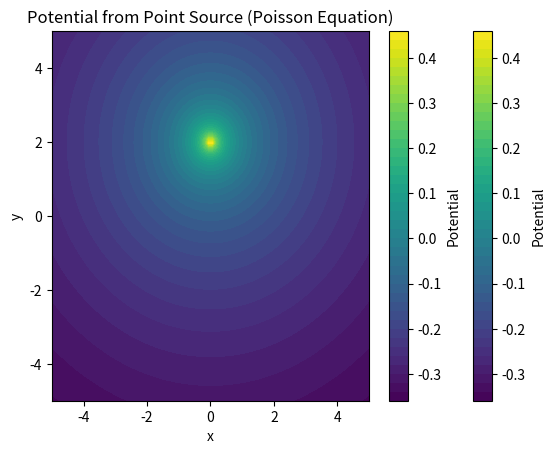

This chart was generated by the following Python code:
import numpy as np
import matplotlib.pyplot as plt

# Define the grid
x = np.linspace(-5, 5, 100)
y = np.linspace(-5, 5, 100)
X, Y = np.meshgrid(x, y)


# Define the Laplacian operator for Poisson equation
def laplacian(X, Y):
    # Finite difference approximation for the Laplacian
    dX = X[1] - X[0]  # Grid spacing in X
    dY = Y[1] - Y[0]  # Grid spacing in Y
    d2X = np.diff(X, 2) / dX**2  # Second derivative in X
    d2Y = np.diff(Y, 2) / dY**2  # Second derivative in Y
    return d2X + d2Y 

# Define Green's function for general elliptical PDE (2D Laplace example)
def greens_function(X, Y, x0, y0):
    # Compute distance r between points (X, Y) and the source (x0, y0)
    r = np.sqrt((X - x0)**2 + (Y - y0)**2)
    
    # Avoid division by zero at the source
    r = np.maximum(r, 1e-12)
    
    # Green's function for Laplace equation (Poisson equation)
    return 1 / (2 * np.pi) * np.log(1 / r)

# Example: Define a point source at (x0, y0)
x0, y0 = 0, 2  # Example point source location

# Calculate Green's function for the point source
G = greens_function(X, Y, x0, y0)

# Plot the Green's function (potential due to the point source)
plt.contourf(X, Y, G, levels=50, cmap='viridis')
plt.colorbar(label='Potential')
plt.xlabel('x')
plt.ylabel('y')
plt.title("Green's Function Potential (Point Source)")
plt.show()

# Define the source term for Poisson equation (e.g., point source strength)
source_strength = 1  # Strength of the point source

# Apply the Green's function to solve Poisson equation
def solve_poisson(X, Y, source_strength, x0, y0):
    G = greens_function(X, Y, x0, y0)  # Green's function for the source
    potential = source_strength * G  # Solution to Poisson equation using Green's function
    return potential

# Calculate the potential from the source
potential = solve_poisson(X, Y, source_strength, x0, y0)

# Plot the potential
plt.contourf(X, Y, potential, levels=50, cmap='viridis')
plt.colorbar(label='Potential')
plt.xlabel('x')
plt.ylabel('y')
plt.title("Potential from Point Source (Poisson Equation)")
plt.show()
